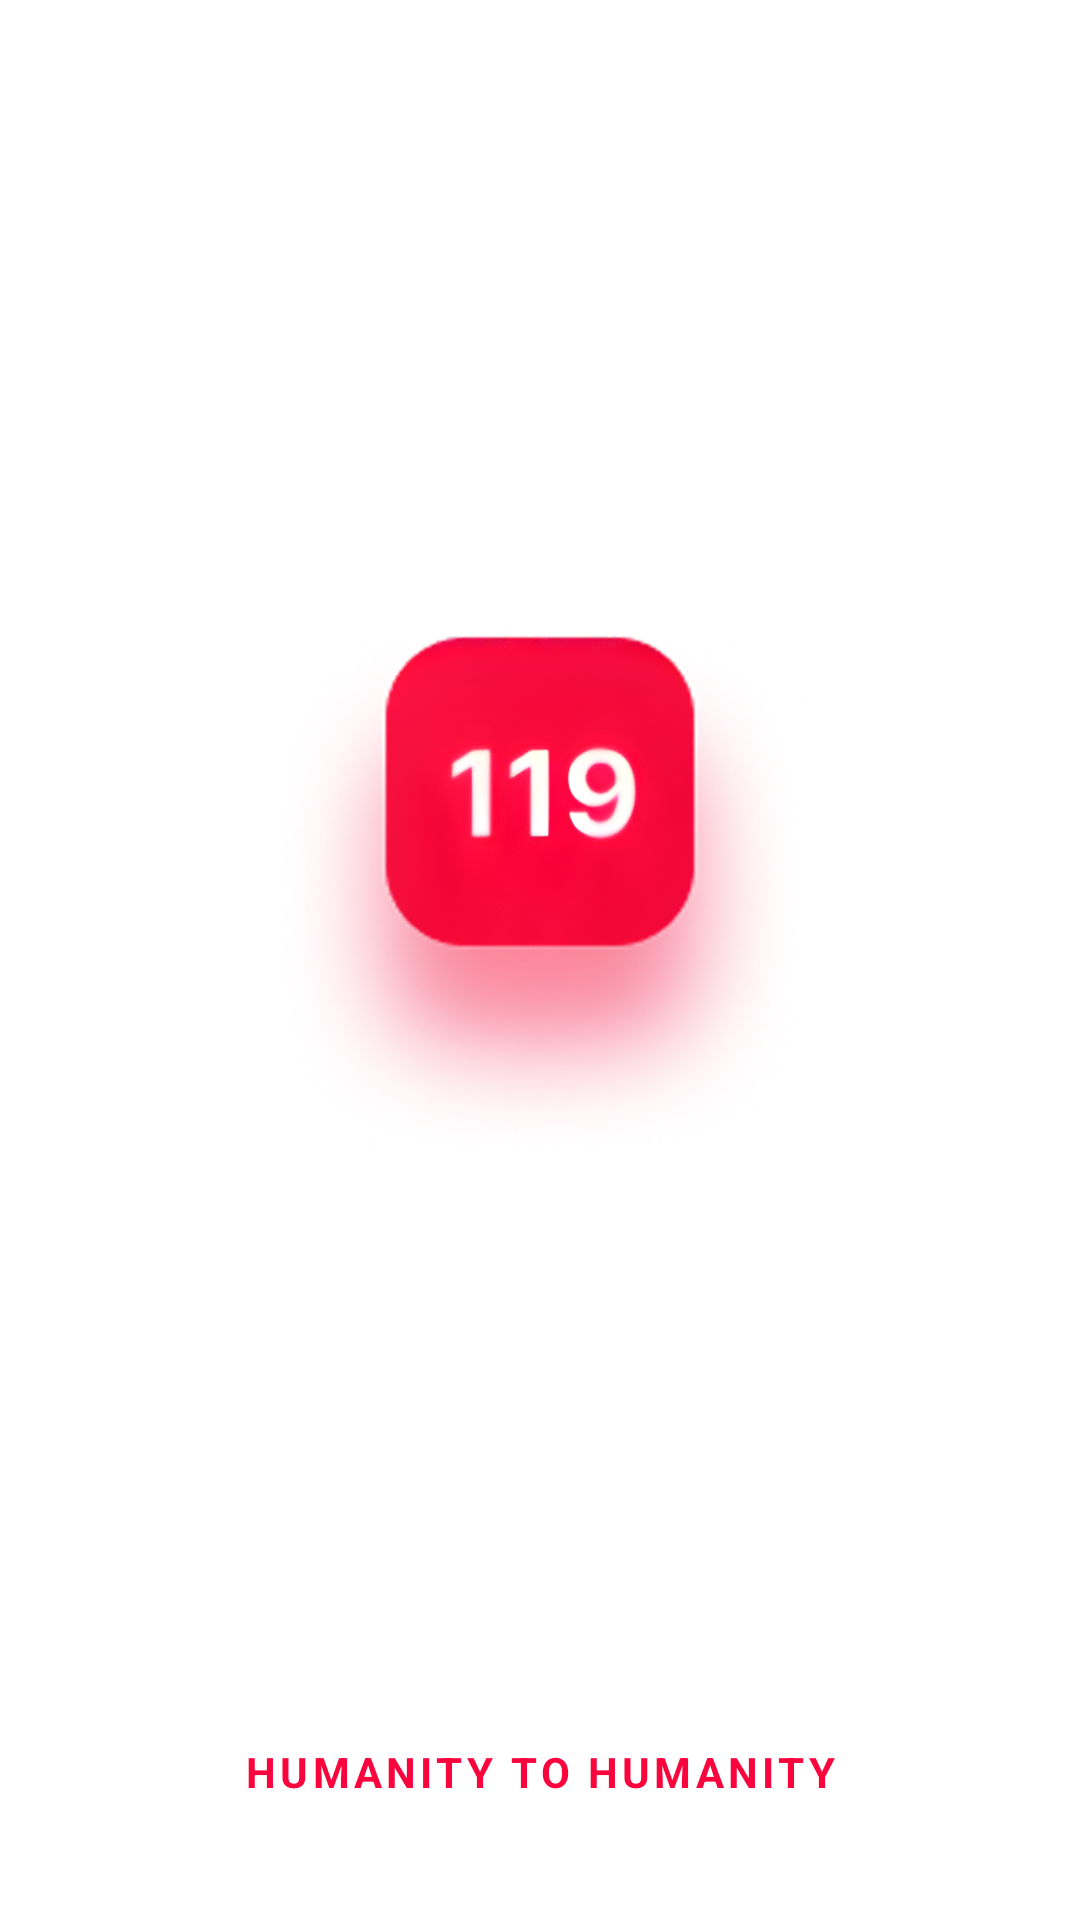

Write the Android layout XML for this screen, with the resource values it uses.
<!-- AndroidManifest.xml: activity theme Theme._119.Splash -->
<!-- res/layout/activity_splash.xml -->
<?xml version="1.0" encoding="utf-8"?>
<androidx.constraintlayout.widget.ConstraintLayout xmlns:android="http://schemas.android.com/apk/res/android"
    xmlns:app="http://schemas.android.com/apk/res-auto"
    xmlns:tools="http://schemas.android.com/tools"
    android:id="@+id/main"
    android:layout_width="match_parent"
    android:layout_height="match_parent"
    android:background="#FFFFFF"
    tools:context=".activity.SplashActivity">

    <ImageView
        android:id="@+id/splashLogo"
        android:layout_width="180dp"
        android:layout_height="180dp"
        android:src="@drawable/splash_logo"
        app:layout_constraintBottom_toBottomOf="parent"
        app:layout_constraintEnd_toEndOf="parent"
        app:layout_constraintStart_toStartOf="parent"
        app:layout_constraintTop_toTopOf="parent"
        app:layout_constraintVertical_bias="0.45" />

    <ProgressBar
        android:id="@+id/progressBar"
        android:layout_width="40dp"
        android:layout_height="40dp"
        android:layout_marginTop="30dp"
        android:indeterminateTint="@color/mainRed"
        app:layout_constraintEnd_toEndOf="parent"
        app:layout_constraintStart_toStartOf="parent"
        app:layout_constraintTop_toBottomOf="@+id/splashLogo" />

    <TextView
        android:id="@+id/textView"
        android:layout_width="wrap_content"
        android:layout_height="wrap_content"
        android:layout_marginBottom="40dp"
        android:letterSpacing="0.1"
        android:text="@string/splash_bottom_text"
        android:textColor="@color/mainRed"
        android:textSize="14sp"
        android:textStyle="bold"
        app:layout_constraintBottom_toBottomOf="parent"
        app:layout_constraintEnd_toEndOf="parent"
        app:layout_constraintStart_toStartOf="parent" />

</androidx.constraintlayout.widget.ConstraintLayout>
<!-- resources referenced by this layout -->
<resources>
  <color name="mainRed">#FA043E</color>
  <!-- drawable splash_logo: png bitmap (drawable, 902307 bytes) -->
  <string name="splash_bottom_text">HUMANITY TO HUMANITY</string>
  <style name="Theme._119.Splash" parent="Theme.MaterialComponents.DayNight.NoActionBar">
          <item name="android:windowBackground">@android:color/white</item>
          <item name="android:windowIsTranslucent">true</item>
          <item name="android:statusBarColor">@android:color/white</item>
          <item name="android:windowLightStatusBar">true</item>
      </style>
</resources>
